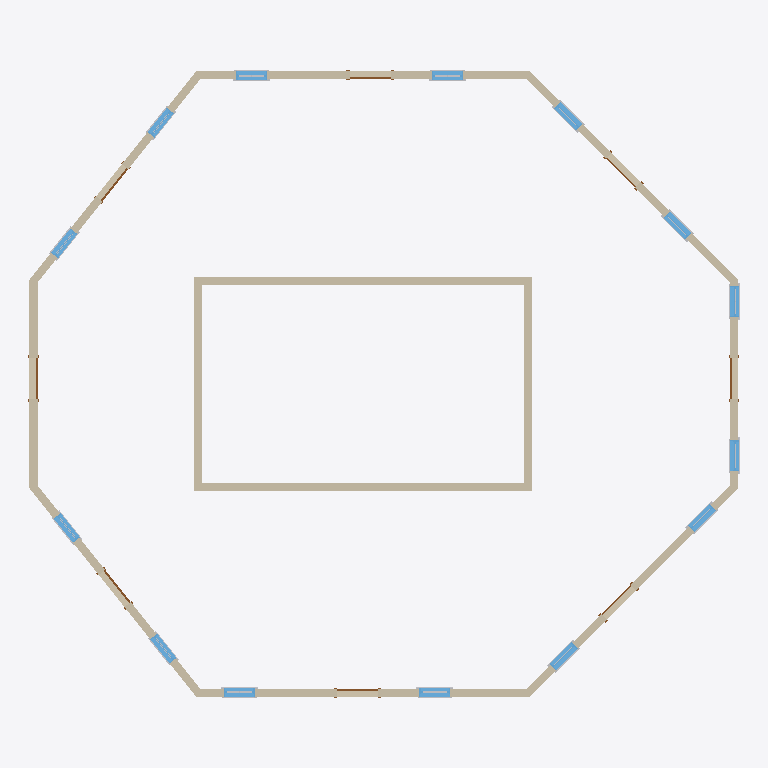
Plan cut of the same IFC building model at storey 'Level 2' (level 4.00 m, cut at 5.40 m), seen from above with north up, elements coloured by IFC class: 32 other elements (light grey), 20 walls (beige), 14 windows (light blue), 8 doors (brown). Cut surfaces are drawn darker.
Extent 17.3 m × 15.3 m × 12.8 m (x, y, z). Storeys (3): Level 1 at 0.00 m; Level 2 at 4.00 m; Level 3 at 8.00 m. Elements (181): 112 IfcBuildingElementProxy, 28 IfcWindow, 24 IfcWall, 16 IfcDoor, 1 IfcRoof.

HEADER;
FILE_DESCRIPTION(('ViewDefinition [DesignTransferView_V1.0]'),'2;1');
FILE_NAME('0001','2022-04-10T14:15:29',(''),(''),'The EXPRESS Data Manager Version 5.02.0100.07 : 28 Aug 2013','22.0.2.392 - Exporter 22.0.2.392 - Alternate UI 22.0.2.392','');
FILE_SCHEMA(('IFC4'));
ENDSEC;
DATA;
#127=IFCPROJECT('1CDkny05jA4AZ9WRhmrbc3',#42,'0001',$,$,'Project Name','Project Status',(#114),#109);
#171=IFCSITE('1CDkny05jA4AZ9WRhmrbc1',#42,'Default',$,$,#170,$,$,.ELEMENT.,$,$,$,$,$);
#142=IFCBUILDING('1CDkny05jA4AZ9WRhmrbc2',#42,'',$,$,#33,$,'',.ELEMENT.,$,$,$);
#155=IFCBUILDINGSTOREY('1CDkny05jA4AZ9WReFAQT4',#42,'Level 1',$,'Level:8mm Head',#153,$,'Level 1',.ELEMENT.,0.0);
#161=IFCBUILDINGSTOREY('1CDkny05jA4AZ9WReFAQJ5',#42,'Level 2',$,'Level:8mm Head',#160,$,'Level 2',.ELEMENT.,4000.00000000018);
#167=IFCBUILDINGSTOREY('1CDkny05jA4AZ9WReFBF7_',#42,'Level 3',$,'Level:8mm Head',#166,$,'Level 3',.ELEMENT.,8000.00000000043);
#5431=IFCWALL('2cHKUfNrT1GPmkZOlQNIEl',#42,'Basic Wall:Generic - 200mm:352461',$,'Basic Wall:Generic - 200mm',#5409,#5427,'352461',.NOTDEFINED.);
#5551=IFCWALL('2cHKUfNrT1GPmkZOlQNIEj',#42,'Basic Wall:Generic - 200mm:352463',$,'Basic Wall:Generic - 200mm',#5529,#5547,'352463',.NOTDEFINED.);
#5093=IFCWALL('2cHKUfNrT1GPmkZOlQNIEg',#42,'Basic Wall:Generic - 200mm:352456',$,'Basic Wall:Generic - 200mm',#5062,#5089,'352456',.NOTDEFINED.);
#5371=IFCWALL('2cHKUfNrT1GPmkZOlQNIEk',#42,'Basic Wall:Generic - 200mm:352460',$,'Basic Wall:Generic - 200mm',#5342,#5367,'352460',.NOTDEFINED.);
#5491=IFCWALL('2cHKUfNrT1GPmkZOlQNIEi',#42,'Basic Wall:Generic - 200mm:352462',$,'Basic Wall:Generic - 200mm',#5469,#5487,'352462',.NOTDEFINED.);
#5611=IFCWALL('2cHKUfNrT1GPmkZOlQNIEo',#42,'Basic Wall:Generic - 200mm:352464',$,'Basic Wall:Generic - 200mm',#5589,#5607,'352464',.NOTDEFINED.);
#4953=IFCWALL('2cHKUfNrT1GPmkZOlQNIEa',#42,'Basic Wall:Generic - 200mm:352454',$,'Basic Wall:Generic - 200mm',#4922,#4949,'352454',.NOTDEFINED.);
#5304=IFCWALL('2cHKUfNrT1GPmkZOlQNIEf',#42,'Basic Wall:Generic - 200mm:352459',$,'Basic Wall:Generic - 200mm',#5273,#5300,'352459',.NOTDEFINED.);
#5164=IFCWALL('2cHKUfNrT1GPmkZOlQNIEh',#42,'Basic Wall:Generic - 200mm:352457',$,'Basic Wall:Generic - 200mm',#5133,#5160,'352457',.NOTDEFINED.);
#4884=IFCWALL('2cHKUfNrT1GPmkZOlQNIEd',#42,'Basic Wall:Generic - 200mm:352453',$,'Basic Wall:Generic - 200mm',#4850,#4880,'352453',.NOTDEFINED.);
#5024=IFCWALL('2cHKUfNrT1GPmkZOlQNIEb',#42,'Basic Wall:Generic - 200mm:352455',$,'Basic Wall:Generic - 200mm',#4993,#5020,'352455',.NOTDEFINED.);
#5233=IFCWALL('2cHKUfNrT1GPmkZOlQNIEe',#42,'Basic Wall:Generic - 200mm:352458',$,'Basic Wall:Generic - 200mm',#5202,#5229,'352458',.NOTDEFINED.);
#371=IFCWALL('1YtLgJV$z7nflykbGAgJwU',#42,'Basic Wall:Generic - 200mm:350310',$,'Basic Wall:Generic - 200mm',#340,#367,'350310',.NOTDEFINED.);
#6783=IFCWINDOW('2cHKUfNrT1GPmkZOlQNIEG',#42,'M_Window-Double-Hung:750 x 1200mm:352498',$,'M_Window-Double-Hung:750 x 1200mm',#11394,#6774,'352498',1200.0,750.000000000001,.WINDOW.,.NOTDEFINED.,$);
#6288=IFCWINDOW('2cHKUfNrT1GPmkZOlQNIE1',#42,'M_Window-Double-Hung:750 x 1200mm:352483',$,'M_Window-Double-Hung:750 x 1200mm',#11138,#6279,'352483',1200.0,750.0,.WINDOW.,.NOTDEFINED.,$);
#6453=IFCWINDOW('2cHKUfNrT1GPmkZOlQNIEA',#42,'M_Window-Double-Hung:750 x 1200mm:352488',$,'M_Window-Double-Hung:750 x 1200mm',#11174,#6444,'352488',1200.0,750.0,.WINDOW.,.NOTDEFINED.,$);
#582=IFCWALL('1YtLgJV$z7nflykbGAgJu7',#42,'Basic Wall:Generic - 200mm:350463',$,'Basic Wall:Generic - 200mm',#551,#578,'350463',.NOTDEFINED.);
#722=IFCWALL('1YtLgJV$z7nflykbGAgJ_S',#42,'Basic Wall:Generic - 200mm:350564',$,'Basic Wall:Generic - 200mm',#691,#718,'350564',.NOTDEFINED.);
#6618=IFCWINDOW('2cHKUfNrT1GPmkZOlQNIEF',#42,'M_Window-Double-Hung:750 x 1200mm:352493',$,'M_Window-Double-Hung:750 x 1200mm',#11358,#6609,'352493',1200.0,750.0,.WINDOW.,.NOTDEFINED.,$);
#7908=IFCWINDOW('2cHKUfNrT1GPmkZOlQNI9t',#42,'M_Window-Double-Hung:750 x 1200mm:352533',$,'M_Window-Double-Hung:750 x 1200mm',#11248,#7901,'352533',1200.0,750.0,.WINDOW.,.NOTDEFINED.,$);
#7250=IFCWINDOW('2cHKUfNrT1GPmkZOlQNI9Z',#42,'M_Window-Double-Hung:750 x 1200mm:352513',$,'M_Window-Double-Hung:750 x 1200mm',#10770,#7241,'352513',1200.0,750.0,.WINDOW.,.NOTDEFINED.,$);
#8059=IFCWINDOW('2cHKUfNrT1GPmkZOlQNI9u',#42,'M_Window-Double-Hung:750 x 1200mm:352538',$,'M_Window-Double-Hung:750 x 1200mm',#11284,#8052,'352538',1200.0,750.0,.WINDOW.,.NOTDEFINED.,$);
#7580=IFCWINDOW('2cHKUfNrT1GPmkZOlQNI9f',#42,'M_Window-Double-Hung:750 x 1200mm:352523',$,'M_Window-Double-Hung:750 x 1200mm',#10918,#7571,'352523',1200.0,750.000000000001,.WINDOW.,.NOTDEFINED.,$);
#7745=IFCWINDOW('2cHKUfNrT1GPmkZOlQNI9o',#42,'M_Window-Double-Hung:750 x 1200mm:352528',$,'M_Window-Double-Hung:750 x 1200mm',#10954,#7736,'352528',1200.0,750.0,.WINDOW.,.NOTDEFINED.,$);
#442=IFCWALL('1YtLgJV$z7nflykbGAgJvl',#42,'Basic Wall:Generic - 200mm:350359',$,'Basic Wall:Generic - 200mm',#411,#438,'350359',.NOTDEFINED.);
#7415=IFCWINDOW('2cHKUfNrT1GPmkZOlQNI9a',#42,'M_Window-Double-Hung:750 x 1200mm:352518',$,'M_Window-Double-Hung:750 x 1200mm',#10806,#7406,'352518',1200.0,750.000000000004,.WINDOW.,.NOTDEFINED.,$);
#248=IFCWALL('1YtLgJV$z7nflykbGAgJxD',#42,'Basic Wall:Generic - 200mm:350261',$,'Basic Wall:Generic - 200mm',#200,#242,'350261',.NOTDEFINED.);
#511=IFCWALL('1YtLgJV$z7nflykbGAgJuz',#42,'Basic Wall:Generic - 200mm:350405',$,'Basic Wall:Generic - 200mm',#480,#507,'350405',.NOTDEFINED.);
#651=IFCWALL('1YtLgJV$z7nflykbGAgJ$8',#42,'Basic Wall:Generic - 200mm:350512',$,'Basic Wall:Generic - 200mm',#620,#647,'350512',.NOTDEFINED.);
#789=IFCWALL('1YtLgJV$z7nflykbGAgJzY',#42,'Basic Wall:Generic - 200mm:350618',$,'Basic Wall:Generic - 200mm',#760,#785,'350618',.NOTDEFINED.);
#6135=IFCWINDOW('2cHKUfNrT1GPmkZOlQNIEy',#42,'M_Window-Double-Hung:750 x 1200mm:352478',$,'M_Window-Double-Hung:750 x 1200mm',#11064,#6128,'352478',1200.0,750.0,.WINDOW.,.NOTDEFINED.,$);
#5984=IFCWINDOW('2cHKUfNrT1GPmkZOlQNIEx',#42,'M_Window-Double-Hung:750 x 1200mm:352473',$,'M_Window-Double-Hung:750 x 1200mm',#11028,#5977,'352473',1200.0,750.0,.WINDOW.,.NOTDEFINED.,$);
#6946=IFCWINDOW('2cHKUfNrT1GPmkZOlQNIEL',#42,'M_Window-Double-Hung:750 x 1200mm:352503',$,'M_Window-Double-Hung:750 x 1200mm',#11468,#6939,'352503',1200.0,750.0,.WINDOW.,.NOTDEFINED.,$);
#7097=IFCWINDOW('2cHKUfNrT1GPmkZOlQNIEU',#42,'M_Window-Double-Hung:750 x 1200mm:352508',$,'M_Window-Double-Hung:750 x 1200mm',#11504,#7090,'352508',1200.0,750.0,.WINDOW.,.NOTDEFINED.,$);
#5698=IFCDOOR('2cHKUfNrT1GPmkZOlQNIEm',#42,'M_Single-Flush:0915 x 2134mm:352466',$,'M_Single-Flush:0915 x 2134mm',#10882,#5689,'352466',2134.0,1000.0,.DOOR.,.SINGLE_SWING_RIGHT.,$);
#5820=IFCDOOR('2cHKUfNrT1GPmkZOlQNIEt',#42,'M_Single-Flush:0915 x 2134mm:352469',$,'M_Single-Flush:0915 x 2134mm',#11432,#5813,'352469',2134.0,1000.0,.DOOR.,.SINGLE_SWING_RIGHT.,$);
#5656=IFCDOOR('2cHKUfNrT1GPmkZOlQNIEp',#42,'M_Single-Flush:0915 x 2134mm:352465',$,'M_Single-Flush:0915 x 2134mm',#10992,#5649,'352465',2134.0,1000.0,.DOOR.,.SINGLE_SWING_RIGHT.,$);
#5738=IFCDOOR('2cHKUfNrT1GPmkZOlQNIEn',#42,'M_Single-Flush:0915 x 2134mm:352467',$,'M_Single-Flush:0915 x 2134mm',#10844,#5731,'352467',2134.0,1000.0,.DOOR.,.SINGLE_SWING_RIGHT.,$);
#5780=IFCDOOR('2cHKUfNrT1GPmkZOlQNIEs',#42,'M_Single-Flush:0915 x 2134mm:352468',$,'M_Single-Flush:0915 x 2134mm',#10734,#5771,'352468',2134.0,1000.0,.DOOR.,.SINGLE_SWING_RIGHT.,$);
#5902=IFCDOOR('2cHKUfNrT1GPmkZOlQNIEr',#42,'M_Single-Flush:0915 x 2134mm:352471',$,'M_Single-Flush:0915 x 2134mm',#11212,#5895,'352471',2134.0,1000.0,.DOOR.,.SINGLE_SWING_RIGHT.,$);
#5944=IFCDOOR('2cHKUfNrT1GPmkZOlQNIEw',#42,'M_Single-Flush:0915 x 2134mm:352472',$,'M_Single-Flush:0915 x 2134mm',#11102,#5935,'352472',2134.0,1000.0,.DOOR.,.SINGLE_SWING_RIGHT.,$);
#5862=IFCDOOR('2cHKUfNrT1GPmkZOlQNIEq',#42,'M_Single-Flush:0915 x 2134mm:352470',$,'M_Single-Flush:0915 x 2134mm',#11322,#5853,'352470',2134.0,999.999999999998,.DOOR.,.SINGLE_SWING_RIGHT.,$);
#6057=IFCBUILDINGELEMENTPROXY('2cHKUfNrT1GPmkZOlQNIEv',#42,'M_Muntin Pattern_2x2:M_Muntin Pattern_2x2:352475',$,'M_Muntin Pattern_2x2:M_Muntin Pattern_2x2',#6056,#6050,'352475',.NOTDEFINED.);
#6922=IFCBUILDINGELEMENTPROXY('2cHKUfNrT1GPmkZOlQNIEK',#42,'M_Trim-Window-Interior-Flat:Picture Frame:352502',$,'M_Trim-Window-Interior-Flat:Picture Frame',#6921,#6911,'352502',.NOTDEFINED.);
#7019=IFCBUILDINGELEMENTPROXY('2cHKUfNrT1GPmkZOlQNIER',#42,'M_Muntin Pattern_2x2:M_Muntin Pattern_2x2:352505',$,'M_Muntin Pattern_2x2:M_Muntin Pattern_2x2',#7018,#7012,'352505',.NOTDEFINED.);
#7170=IFCBUILDINGELEMENTPROXY('2cHKUfNrT1GPmkZOlQNIES',#42,'M_Muntin Pattern_2x2:M_Muntin Pattern_2x2:352510',$,'M_Muntin Pattern_2x2:M_Muntin Pattern_2x2',#7169,#7163,'352510',.NOTDEFINED.);
#6427=IFCBUILDINGELEMENTPROXY('2cHKUfNrT1GPmkZOlQNIE5',#42,'M_Trim-Window-Interior-Flat:Picture Frame:352487',$,'M_Trim-Window-Interior-Flat:Picture Frame',#6426,#6416,'352487',.NOTDEFINED.);
#6592=IFCBUILDINGELEMENTPROXY('2cHKUfNrT1GPmkZOlQNIEE',#42,'M_Trim-Window-Interior-Flat:Picture Frame:352492',$,'M_Trim-Window-Interior-Flat:Picture Frame',#6591,#6581,'352492',.NOTDEFINED.);
#6757=IFCBUILDINGELEMENTPROXY('2cHKUfNrT1GPmkZOlQNIEJ',#42,'M_Trim-Window-Interior-Flat:Picture Frame:352497',$,'M_Trim-Window-Interior-Flat:Picture Frame',#6756,#6746,'352497',.NOTDEFINED.);
#6208=IFCBUILDINGELEMENTPROXY('2cHKUfNrT1GPmkZOlQNIE2',#42,'M_Muntin Pattern_2x2:M_Muntin Pattern_2x2:352480',$,'M_Muntin Pattern_2x2:M_Muntin Pattern_2x2',#6207,#6201,'352480',.NOTDEFINED.);
#7719=IFCBUILDINGELEMENTPROXY('2cHKUfNrT1GPmkZOlQNI9j',#42,'M_Trim-Window-Interior-Flat:Picture Frame:352527',$,'M_Trim-Window-Interior-Flat:Picture Frame',#7718,#7708,'352527',.NOTDEFINED.);
#6087=IFCBUILDINGELEMENTPROXY('2cHKUfNrT1GPmkZOlQNIE_',#42,'M_Trim-Window-Exterior-Flat:with Sill:352476',$,'M_Trim-Window-Exterior-Flat:with Sill',#6086,#6080,'352476',.NOTDEFINED.);
#6238=IFCBUILDINGELEMENTPROXY('2cHKUfNrT1GPmkZOlQNIE3',#42,'M_Trim-Window-Exterior-Flat:with Sill:352481',$,'M_Trim-Window-Exterior-Flat:with Sill',#6237,#6231,'352481',.NOTDEFINED.);
#7049=IFCBUILDINGELEMENTPROXY('2cHKUfNrT1GPmkZOlQNIEO',#42,'M_Trim-Window-Exterior-Flat:with Sill:352506',$,'M_Trim-Window-Exterior-Flat:with Sill',#7048,#7042,'352506',.NOTDEFINED.);
#7200=IFCBUILDINGELEMENTPROXY('2cHKUfNrT1GPmkZOlQNIET',#42,'M_Trim-Window-Exterior-Flat:with Sill:352511',$,'M_Trim-Window-Exterior-Flat:with Sill',#7199,#7193,'352511',.NOTDEFINED.);
#7389=IFCBUILDINGELEMENTPROXY('2cHKUfNrT1GPmkZOlQNI9d',#42,'M_Trim-Window-Interior-Flat:Picture Frame:352517',$,'M_Trim-Window-Interior-Flat:Picture Frame',#7388,#7378,'352517',.NOTDEFINED.);
#7554=IFCBUILDINGELEMENTPROXY('2cHKUfNrT1GPmkZOlQNI9e',#42,'M_Trim-Window-Interior-Flat:Picture Frame:352522',$,'M_Trim-Window-Interior-Flat:Picture Frame',#7553,#7543,'352522',.NOTDEFINED.);
#7884=IFCBUILDINGELEMENTPROXY('2cHKUfNrT1GPmkZOlQNI9s',#42,'M_Trim-Window-Interior-Flat:Picture Frame:352532',$,'M_Trim-Window-Interior-Flat:Picture Frame',#7883,#7873,'352532',.NOTDEFINED.);
#8011=IFCBUILDINGELEMENTPROXY('2cHKUfNrT1GPmkZOlQNI9w',#42,'M_Trim-Window-Exterior-Flat:with Sill:352536',$,'M_Trim-Window-Exterior-Flat:with Sill',#8010,#8004,'352536',.NOTDEFINED.);
#8162=IFCBUILDINGELEMENTPROXY('2cHKUfNrT1GPmkZOlQNI9$',#42,'M_Trim-Window-Exterior-Flat:with Sill:352541',$,'M_Trim-Window-Exterior-Flat:with Sill',#8161,#8155,'352541',.NOTDEFINED.);
#6564=IFCBUILDINGELEMENTPROXY('2cHKUfNrT1GPmkZOlQNIE9',#42,'M_Trim-Window-Exterior-Flat:with Sill:352491',$,'M_Trim-Window-Exterior-Flat:with Sill',#6563,#6553,'352491',.NOTDEFINED.);
#6729=IFCBUILDINGELEMENTPROXY('2cHKUfNrT1GPmkZOlQNIEI',#42,'M_Trim-Window-Exterior-Flat:with Sill:352496',$,'M_Trim-Window-Exterior-Flat:with Sill',#6728,#6718,'352496',.NOTDEFINED.);
#6111=IFCBUILDINGELEMENTPROXY('2cHKUfNrT1GPmkZOlQNIE$',#42,'M_Trim-Window-Interior-Flat:Picture Frame:352477',$,'M_Trim-Window-Interior-Flat:Picture Frame',#6110,#6104,'352477',.NOTDEFINED.);
#7073=IFCBUILDINGELEMENTPROXY('2cHKUfNrT1GPmkZOlQNIEP',#42,'M_Trim-Window-Interior-Flat:Picture Frame:352507',$,'M_Trim-Window-Interior-Flat:Picture Frame',#7072,#7066,'352507',.NOTDEFINED.);
#7224=IFCBUILDINGELEMENTPROXY('2cHKUfNrT1GPmkZOlQNI9Y',#42,'M_Trim-Window-Interior-Flat:Picture Frame:352512',$,'M_Trim-Window-Interior-Flat:Picture Frame',#7223,#7217,'352512',.NOTDEFINED.);
#8186=IFCBUILDINGELEMENTPROXY('2cHKUfNrT1GPmkZOlQNI9y',#42,'M_Trim-Window-Interior-Flat:Picture Frame:352542',$,'M_Trim-Window-Interior-Flat:Picture Frame',#8185,#8179,'352542',.NOTDEFINED.);
#6262=IFCBUILDINGELEMENTPROXY('2cHKUfNrT1GPmkZOlQNIE0',#42,'M_Trim-Window-Interior-Flat:Picture Frame:352482',$,'M_Trim-Window-Interior-Flat:Picture Frame',#6261,#6255,'352482',.NOTDEFINED.);
#6399=IFCBUILDINGELEMENTPROXY('2cHKUfNrT1GPmkZOlQNIE4',#42,'M_Trim-Window-Exterior-Flat:with Sill:352486',$,'M_Trim-Window-Exterior-Flat:with Sill',#6398,#6388,'352486',.NOTDEFINED.);
#6894=IFCBUILDINGELEMENTPROXY('2cHKUfNrT1GPmkZOlQNIEN',#42,'M_Trim-Window-Exterior-Flat:with Sill:352501',$,'M_Trim-Window-Exterior-Flat:with Sill',#6893,#6883,'352501',.NOTDEFINED.);
#7526=IFCBUILDINGELEMENTPROXY('2cHKUfNrT1GPmkZOlQNI9h',#42,'M_Trim-Window-Exterior-Flat:with Sill:352521',$,'M_Trim-Window-Exterior-Flat:with Sill',#7525,#7515,'352521',.NOTDEFINED.);
#8035=IFCBUILDINGELEMENTPROXY('2cHKUfNrT1GPmkZOlQNI9x',#42,'M_Trim-Window-Interior-Flat:Picture Frame:352537',$,'M_Trim-Window-Interior-Flat:Picture Frame',#8034,#8028,'352537',.NOTDEFINED.);
#7361=IFCBUILDINGELEMENTPROXY('2cHKUfNrT1GPmkZOlQNI9c',#42,'M_Trim-Window-Exterior-Flat:with Sill:352516',$,'M_Trim-Window-Exterior-Flat:with Sill',#7360,#7350,'352516',.NOTDEFINED.);
#7691=IFCBUILDINGELEMENTPROXY('2cHKUfNrT1GPmkZOlQNI9i',#42,'M_Trim-Window-Exterior-Flat:with Sill:352526',$,'M_Trim-Window-Exterior-Flat:with Sill',#7690,#7680,'352526',.NOTDEFINED.);
#7856=IFCBUILDINGELEMENTPROXY('2cHKUfNrT1GPmkZOlQNI9n',#42,'M_Trim-Window-Exterior-Flat:with Sill:352531',$,'M_Trim-Window-Exterior-Flat:with Sill',#7855,#7845,'352531',.NOTDEFINED.);
ENDSEC;